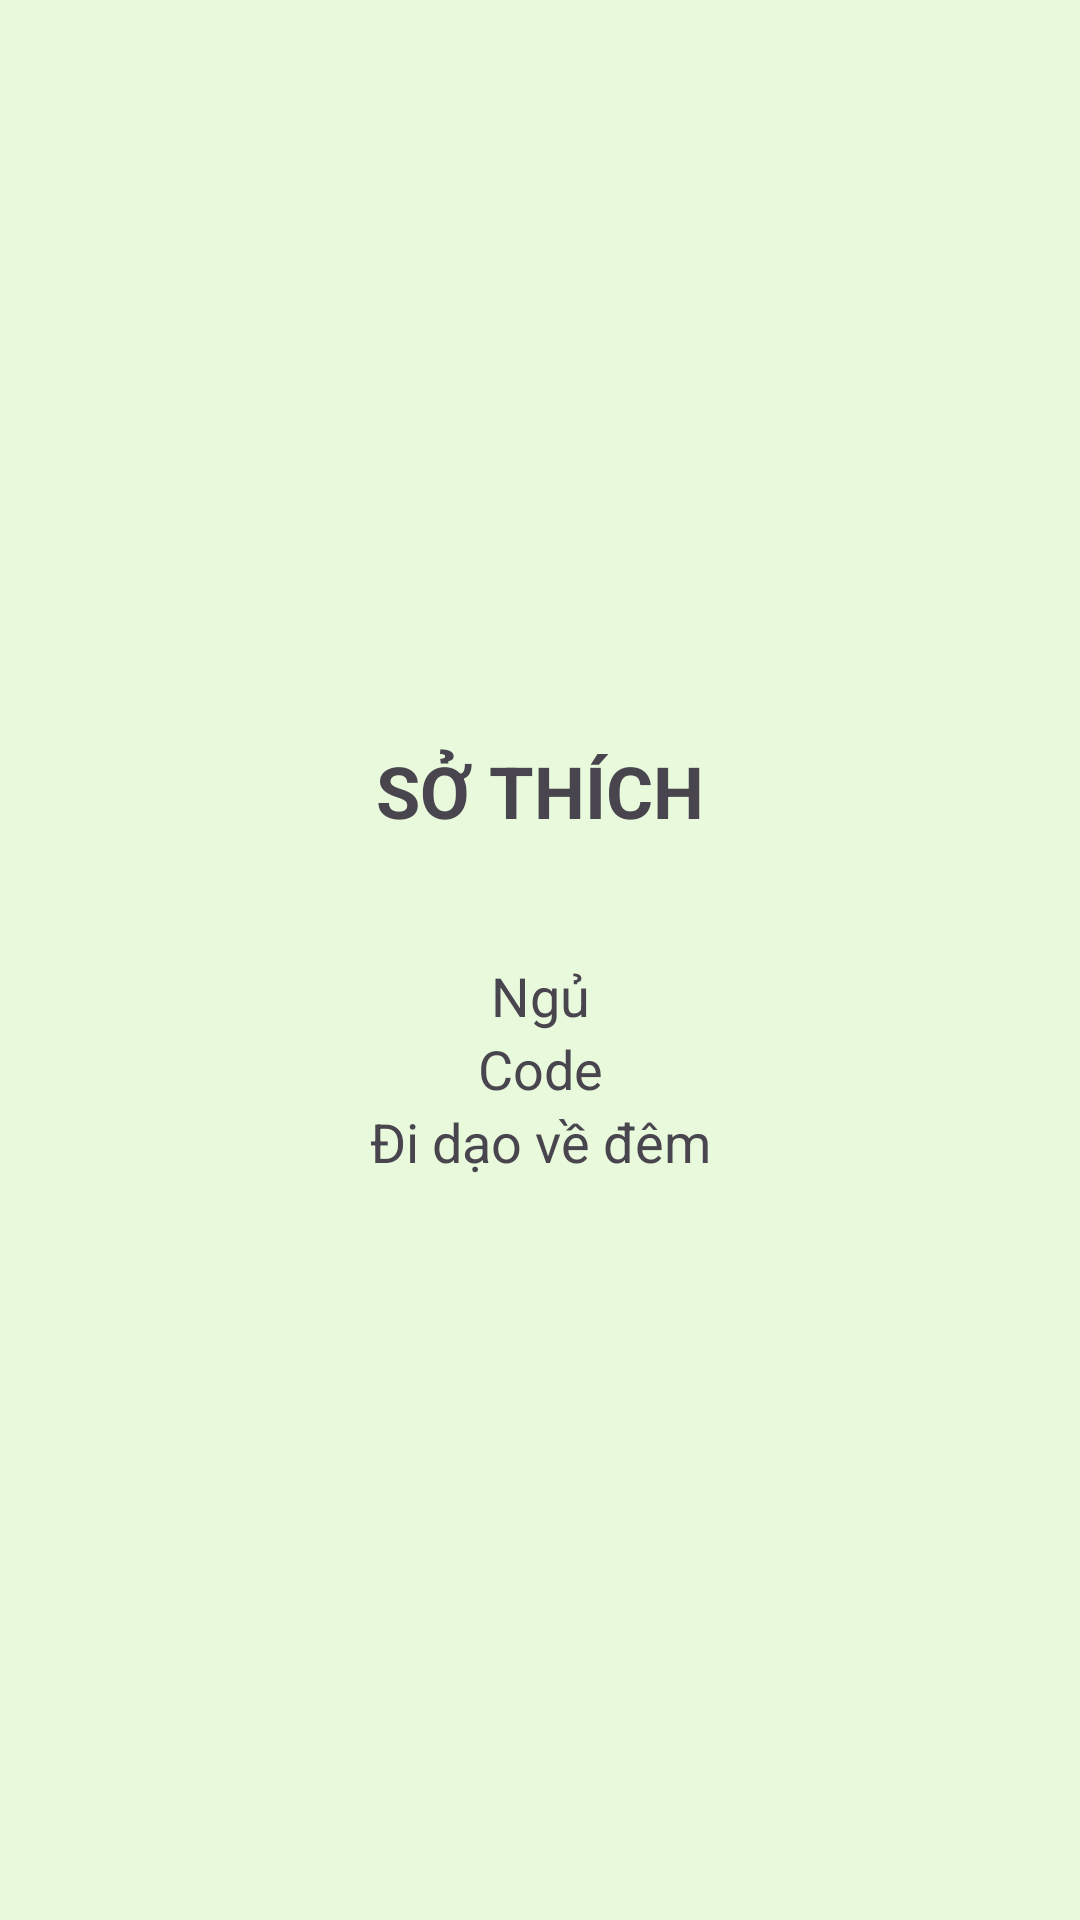

Layout XML and referenced resources for this Android screen:
<!-- AndroidManifest.xml: application theme Theme.Thongtinsinhvien -->
<!-- res/layout/fragment_favourite.xml -->
<?xml version="1.0" encoding="utf-8"?>
<LinearLayout xmlns:android="http://schemas.android.com/apk/res/android"
    xmlns:tools="http://schemas.android.com/tools"
    android:layout_width="match_parent"
    android:layout_height="match_parent"
    android:orientation="vertical"
    android:gravity="center"
    android:background="#E8FADB"
    tools:context=".fragment.FavouriteFragment">

    
    <TextView
        android:layout_width="match_parent"
        android:layout_height="wrap_content"
        android:gravity="center"
        android:textSize="24sp"
        android:textStyle="bold"
        android:layout_marginBottom="40dp"
        android:text="SỞ THÍCH" />
    <TextView
        android:layout_width="match_parent"
        android:layout_height="wrap_content"
        android:gravity="center"
        android:textSize="18sp"
        android:text="Ngủ" />
    <TextView
        android:layout_width="match_parent"
        android:layout_height="wrap_content"
        android:gravity="center"
        android:textSize="18sp"
        android:text="Code" />
    <TextView
        android:layout_width="match_parent"
        android:layout_height="wrap_content"
        android:gravity="center"
        android:textSize="18sp"
        android:text="Đi dạo về đêm" />


</LinearLayout>
<!-- resources referenced by this layout -->
<resources>
  <style name="Theme.Thongtinsinhvien" parent="Base.Theme.Thongtinsinhvien" />
  <style name="Base.Theme.Thongtinsinhvien" parent="Theme.Material3.DayNight.NoActionBar">
          
          
      </style>
</resources>
